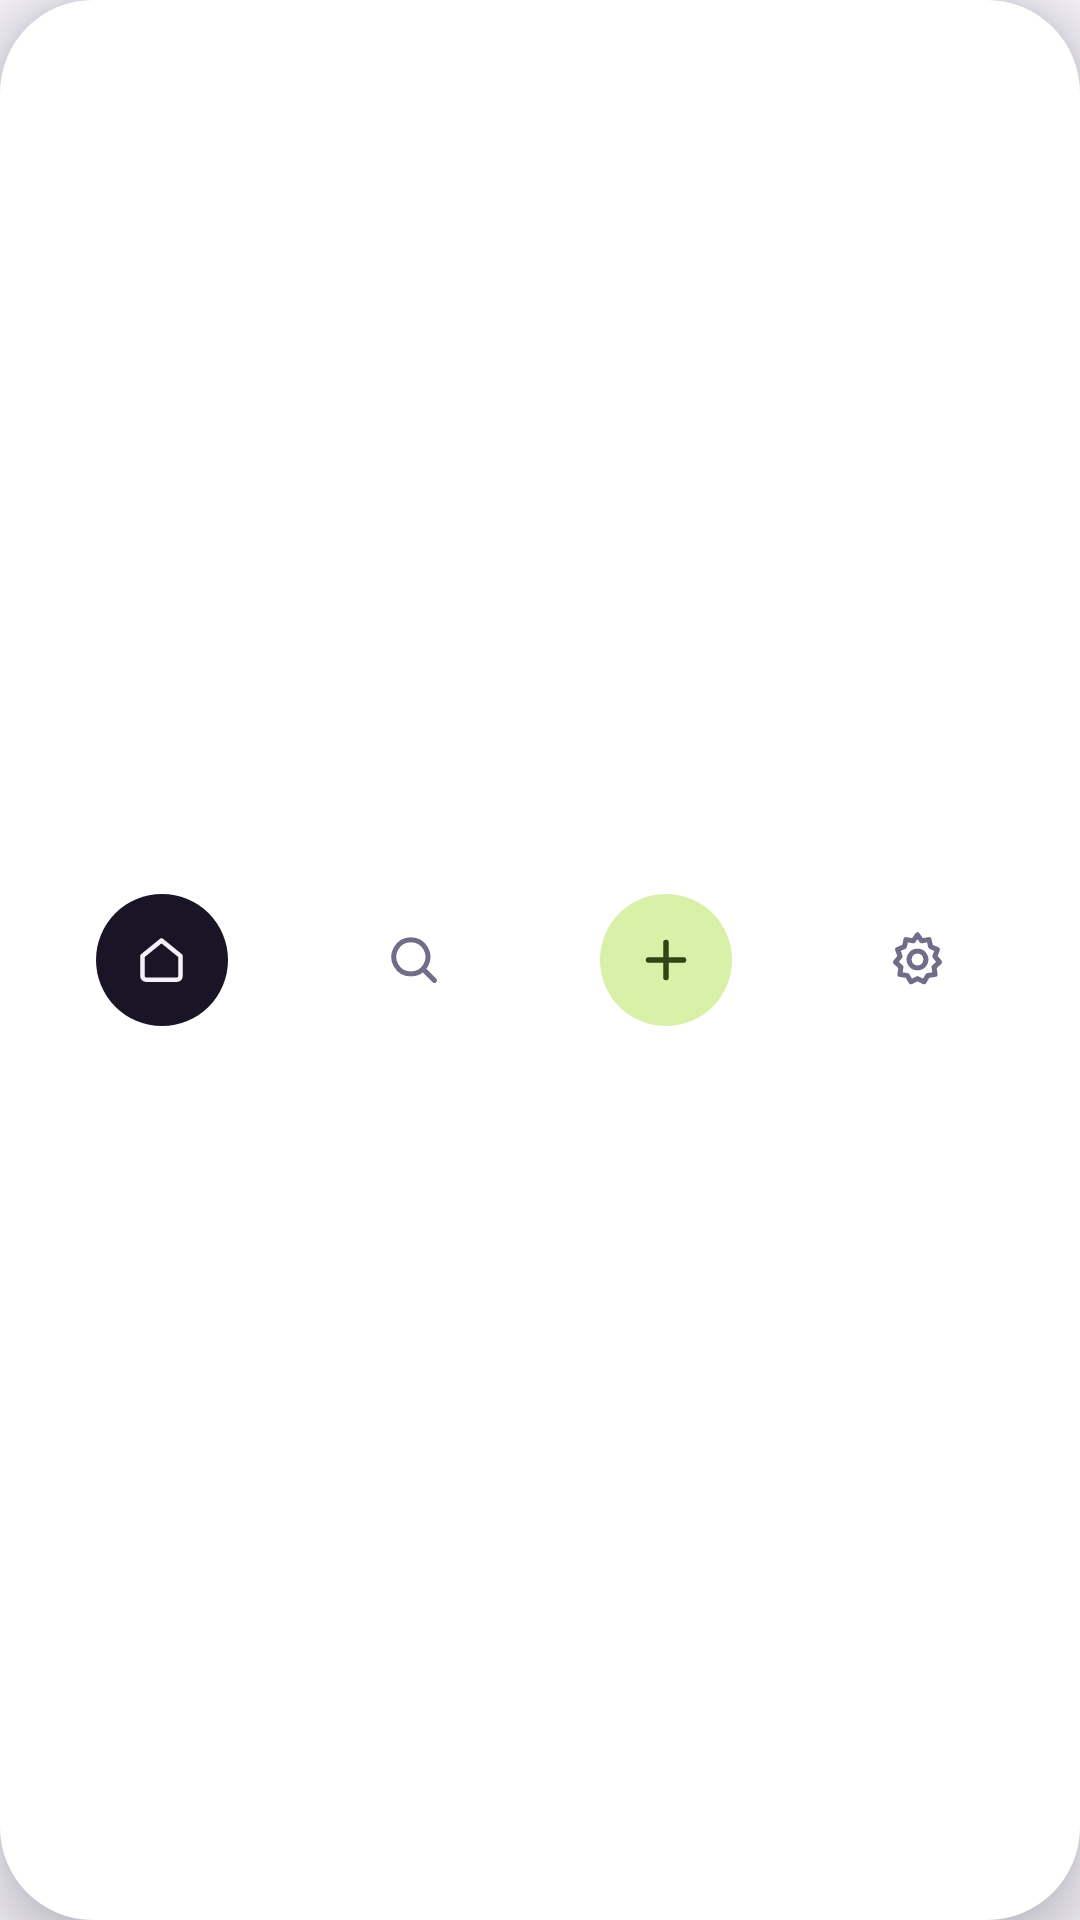

Write the Android layout XML for this screen, with the resource values it uses.
<!-- AndroidManifest.xml: application theme AppTheme.Soma.PittaDay -->
<!-- res/layout/lav_bottom_nav.xml -->
<?xml version="1.0" encoding="utf-8"?>
<LinearLayout xmlns:android="http://schemas.android.com/apk/res/android"
    xmlns:app="http://schemas.android.com/apk/res-auto"
    android:id="@+id/llNav"
    android:layout_width="match_parent"
    android:layout_height="62dp"
    android:layout_gravity="bottom"
    android:layout_marginStart="20dp"
    android:layout_marginEnd="20dp"
    android:layout_marginBottom="22dp"
    android:orientation="horizontal"
    android:gravity="center_vertical"
    android:baselineAligned="false"
    android:elevation="10dp"
    android:background="@drawable/bg_lav_nav"
    android:paddingStart="12dp"
    android:paddingEnd="12dp">

    <FrameLayout
        android:id="@+id/navHome"
        android:layout_width="0dp"
        android:layout_height="44dp"
        android:layout_weight="1">

        <FrameLayout
            android:layout_width="44dp"
            android:layout_height="44dp"
            android:layout_gravity="center"
            android:background="@drawable/bg_lav_circle_ink">

            <ImageView
                android:layout_width="19dp"
                android:layout_height="19dp"
                android:layout_gravity="center"
                android:src="@drawable/ic_lav_home"
                app:tint="?attr/somaBg"
                android:contentDescription="@string/cd_nav_home" />

        </FrameLayout>

    </FrameLayout>

    <FrameLayout
        android:id="@+id/navSearch"
        android:layout_width="0dp"
        android:layout_height="44dp"
        android:layout_weight="1"
        android:clickable="true"
        android:focusable="true">

        <ImageView
            android:layout_width="21dp"
            android:layout_height="21dp"
            android:layout_gravity="center"
            android:src="@drawable/ic_lav_search"
            app:tint="?attr/somaTextM"
            android:contentDescription="@string/cd_nav_search" />

    </FrameLayout>

    <FrameLayout
        android:id="@+id/navAdd"
        android:layout_width="0dp"
        android:layout_height="44dp"
        android:layout_weight="1"
        android:clickable="true"
        android:focusable="true">

        <FrameLayout
            android:layout_width="44dp"
            android:layout_height="44dp"
            android:layout_gravity="center"
            android:background="@drawable/bg_lav_circle_accent">

            <ImageView
                android:layout_width="20dp"
                android:layout_height="20dp"
                android:layout_gravity="center"
                android:src="@drawable/ic_soma_plus"
                app:tint="@color/soma_accent_ink"
                android:contentDescription="@string/bento_add_task" />

        </FrameLayout>

    </FrameLayout>

    <FrameLayout
        android:id="@+id/navSettings"
        android:layout_width="0dp"
        android:layout_height="44dp"
        android:layout_weight="1"
        android:clickable="true"
        android:focusable="true">

        <ImageView
            android:layout_width="21dp"
            android:layout_height="21dp"
            android:layout_gravity="center"
            android:src="@drawable/ic_lav_gear"
            app:tint="?attr/somaTextM"
            android:contentDescription="@string/cd_nav_settings" />

    </FrameLayout>

</LinearLayout>
<!-- resources referenced by this layout -->
<resources>
  <color name="soma_accent_ink">#2E4712</color>
  <!-- drawable bg_lav_circle_accent (drawable) -->
  <?xml version="1.0" encoding="utf-8"?>
  <shape xmlns:android="http://schemas.android.com/apk/res/android" android:shape="oval">
      <solid android:color="@color/soma_accent_fill" />
  </shape>
  <!-- drawable bg_lav_circle_ink (drawable) -->
  <?xml version="1.0" encoding="utf-8"?>
  <shape xmlns:android="http://schemas.android.com/apk/res/android" android:shape="oval">
      <solid android:color="?attr/somaTextP" />
  </shape>
  <!-- drawable bg_lav_nav (drawable) -->
  <?xml version="1.0" encoding="utf-8"?>
  <shape xmlns:android="http://schemas.android.com/apk/res/android" android:shape="rectangle">
      <solid android:color="?attr/somaElev" />
      <corners android:radius="31dp" />
  </shape>
  <!-- drawable ic_lav_home (drawable) -->
  <vector xmlns:android="http://schemas.android.com/apk/res/android"
      android:width="24dp" android:height="24dp"
      android:viewportWidth="24" android:viewportHeight="24">
      <path android:strokeColor="#FFFFFF" android:strokeWidth="1.9"
          android:strokeLineCap="round" android:strokeLineJoin="round"
          android:fillColor="@android:color/transparent"
          android:pathData="M4,10.5 L12,4 L20,10.5 V19 a1.5,1.5 0 0,1 -1.5,1.5 h-13 A1.5,1.5 0 0,1 4,19 Z" />
  </vector>
  <!-- drawable ic_lav_search (drawable) -->
  <vector xmlns:android="http://schemas.android.com/apk/res/android"
      android:width="24dp" android:height="24dp"
      android:viewportWidth="24" android:viewportHeight="24">
      <path android:strokeColor="#FFFFFF" android:strokeWidth="1.9"
          android:strokeLineCap="round"
          android:fillColor="@android:color/transparent"
          android:pathData="M11,4.5 a6.5,6.5 0 1,1 -0.01,0 Z M16,16 l4,4" />
  </vector>
  <!-- drawable ic_soma_plus (drawable) -->
  <vector xmlns:android="http://schemas.android.com/apk/res/android"
      android:width="24dp" android:height="24dp"
      android:viewportWidth="24" android:viewportHeight="24">
      <path android:strokeColor="#FFFFFF" android:strokeWidth="2.2"
          android:strokeLineCap="round"
          android:pathData="M12,5 L12,19 M5,12 L19,12" />
  </vector>
  <string name="bento_add_task">Add a task</string>
  <string name="cd_nav_home">Home</string>
  <string name="cd_nav_search">Search</string>
  <string name="cd_nav_settings">Settings</string>
  <color name="soma_accent_fill">#D8F0A8</color>
  <color name="soma_pittaDay_primary">#7C4DE0</color>
  <color name="soma_pittaDay_primaryPressed">#623BB4</color>
  <color name="soma_pittaDay_accent">#8B60E6</color>
  <color name="soma_pittaDay_elev">#FFFFFF</color>
  <color name="soma_pittaDay_bg">#F4F1FB</color>
  <color name="soma_pittaDay_textP">#191526</color>
  <color name="soma_pittaDay_textS">#5F5877</color>
  <color name="soma_pittaDay_textM">#736C88</color>
  <color name="soma_pittaDay_surf">#EBE2FB</color>
  <color name="soma_pittaDay_muted">#E0D4F7</color>
  <color name="soma_pittaDay_strong">#CDBAF0</color>
  <color name="soma_pittaDay_border">#DCD1F2</color>
  <color name="soma_pittaDay_borderSub">#E8E1F6</color>
  <color name="soma_pittaDay_secondary">#5E8F27</color>
  <color name="soma_pittaDay_onFill">#FFFFFF</color>
  <color name="soma_pittaDay_tileCalm">#EBE2FB</color>
  <color name="soma_pittaDay_tileCalmStroke">#D8CAF3</color>
  <color name="soma_pittaDay_tileWarm">#E7F3D4</color>
  <color name="soma_pittaDay_tileWarmStroke">#CDE4AF</color>
  <style name="LavDialog.Button" parent="Widget.MaterialComponents.Button.TextButton.Dialog">
          <item name="android:textColor">?attr/somaPrimary</item>
          <item name="android:fontFamily">@font/poppins_bold</item>
          <item name="android:textAllCaps">false</item>
      </style>
</resources>
